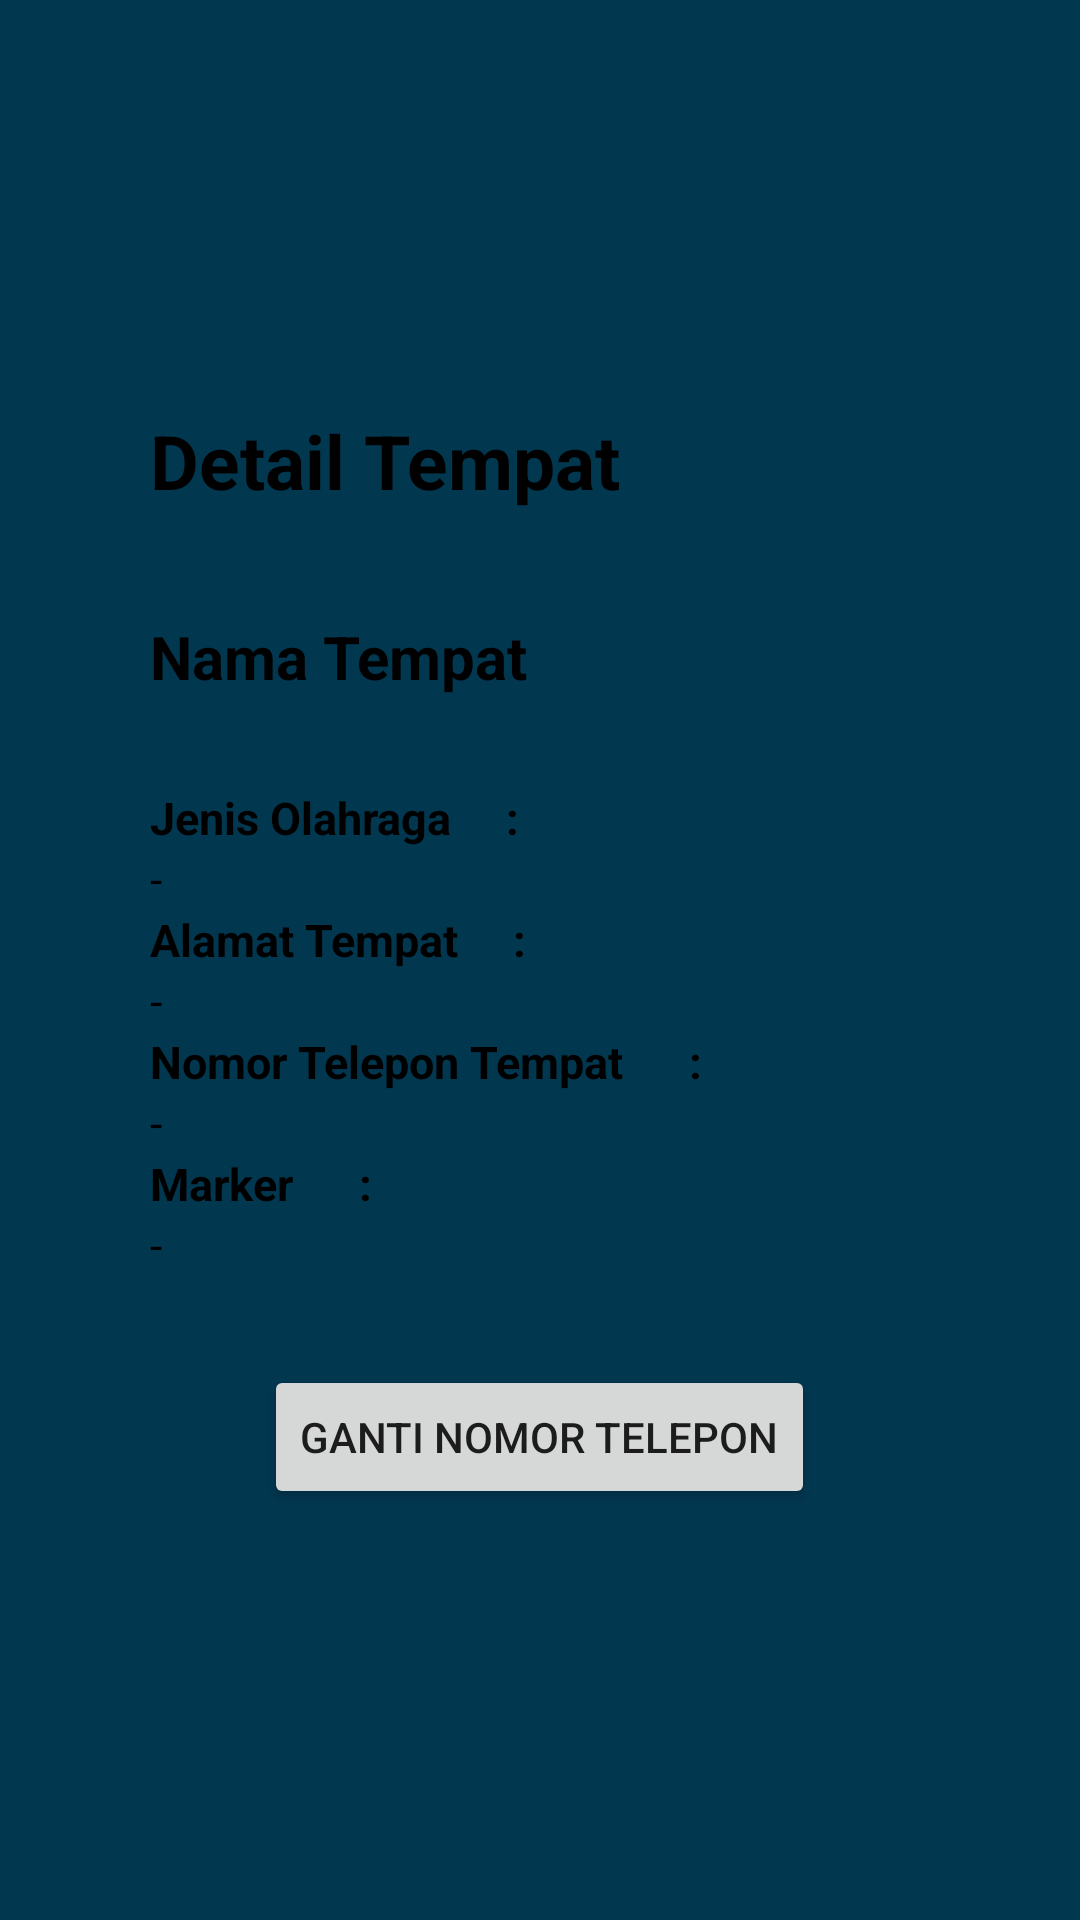

Produce the Android XML layout that renders to this screen, including the resource entries it uses.
<!-- AndroidManifest.xml: application theme Theme.CobaSkripsi.NoActionBar -->
<!-- res/layout/activity_datatempatmitra.xml -->
<?xml version="1.0" encoding="utf-8"?>
<ScrollView xmlns:android="http://schemas.android.com/apk/res/android"
    xmlns:app="http://schemas.android.com/apk/res-auto"
    xmlns:tools="http://schemas.android.com/tools"
    android:layout_width="match_parent"
    android:layout_height="match_parent"
    android:orientation="vertical"
    android:gravity="center"
    android:padding="20dp"
    android:background="@color/darkbluetheme"
    tools:context=".PengelolaUI.datatempatmitra.datatempatmitra"
    >


    <LinearLayout
        android:layout_width="match_parent"
        android:layout_height="wrap_content"
        android:orientation="vertical"
        android:gravity="center"
        android:padding="30dp"
        android:background="@drawable/button_white"
        android:layout_gravity="center">

        <TextView
            android:layout_width="match_parent"
            android:layout_height="wrap_content"
            android:text="Detail Tempat"
            android:textColor="@color/black"
            android:textStyle="bold"
            android:gravity="top"
            android:textSize="25sp"
            android:layout_marginBottom="35dp"/>

        <TextView
            android:id="@+id/namatempatdatatempatmitra"
            android:layout_width="match_parent"
            android:layout_height="wrap_content"
            android:text="Nama Tempat"
            android:textColor="@color/black"
            android:textStyle="bold"
            android:gravity="top"
            android:textSize="20sp"
            android:layout_marginBottom="30dp"/>

        <TextView
            android:layout_width="match_parent"
            android:layout_height="wrap_content"
            android:text="Jenis Olahraga     :"
            android:textStyle="bold"
            android:textColor="@color/black"
            android:gravity="top"
            android:textSize="15sp"
            />
        <TextView
            android:id="@+id/jenisolahragadatatempatmitra"
            android:layout_width="match_parent"
            android:layout_height="wrap_content"
            android:text="-"
            android:textColor="@color/black"
            android:gravity="top"
            android:textSize="15sp"
            />

        <TextView
            android:layout_width="match_parent"
            android:layout_height="wrap_content"
            android:text="Alamat Tempat     :"
            android:textStyle="bold"
            android:textColor="@color/black"
            android:gravity="top"
            android:textSize="15sp"
            />

        <TextView
            android:id="@+id/alamattempatdatatempatmitra"
            android:layout_width="match_parent"
            android:layout_height="wrap_content"
            android:text="-"
            android:textColor="@color/black"
            android:gravity="top"
            android:textSize="15sp"
            />

        <TextView
            android:layout_width="match_parent"
            android:layout_height="wrap_content"
            android:text="Nomor Telepon Tempat      :"
            android:textStyle="bold"
            android:textColor="@color/black"
            android:gravity="top"
            android:textSize="15sp"
            />

        <TextView
            android:id="@+id/nomortelpdatatempatmitra"
            android:layout_width="match_parent"
            android:layout_height="wrap_content"
            android:text="-"
            android:textColor="@color/black"
            android:gravity="top"
            android:textSize="15sp"
            />
        <TextView
            android:layout_width="match_parent"
            android:layout_height="wrap_content"
            android:text="Marker      :"
            android:textStyle="bold"
            android:textColor="@color/black"
            android:gravity="top"
            android:textSize="15sp"
            />

        <TextView
            android:id="@+id/markerdatatempatmitra"
            android:layout_width="match_parent"
            android:layout_height="wrap_content"
            android:text="-"
            android:textColor="@color/black"
            android:gravity="top"
            android:textSize="15sp"
            android:layout_marginBottom="30dp"
            />

        <Button
            android:id="@+id/editdatatempatmitra"
            android:layout_width="wrap_content"
            android:layout_height="wrap_content"
            android:text="Ganti Nomor Telepon"
            android:gravity="center"
            android:layout_gravity="center"
            />

    </LinearLayout>

</ScrollView>
<!-- resources referenced by this layout -->
<resources>
  <color name="black">#FF000000</color>
  <color name="darkbluetheme">#023750</color>
  <style name="Theme.CobaSkripsi.NoActionBar">
          <item name="windowActionBar">false</item>
          <item name="windowNoTitle">true</item>
      </style>
</resources>
